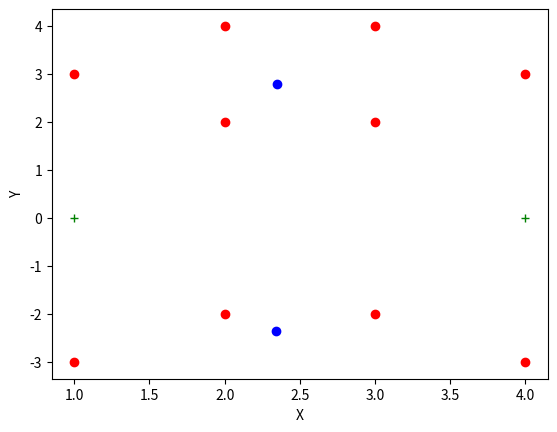

Here is the Python script that generated this plot:
import matplotlib.pyplot as plt
import numpy as np
import math

def norma(a, b):
	return pow((a[0]-b[0]), 2) + pow(abs(a[1]-b[1]), 2)

def get_centroideJ(x, p):
	def J(y):
		return float(sum(norma(xi, y[p[i]]) for i, xi in enumerate(x)))/len(x)
	return J

def SA(x0, J, candidata, T0=0.1, N=10000, K_max=10):
	fim = False
	k = 1
	x = x0
	j = J(x)
	x_min = x
	j_min = J(x)

	while(not fim):
		T = T0/math.log(1+k, 2)
		for i in range(N):
			x_c = candidata(x[:])
			j_c = J(x_c) 
			deltaJ = j_c - j

			q = pow(np.e, -deltaJ/T)
			r = np.random.rand()
			a = 0 if r>q else 1
			x = (1-a)*x + a*x_c
			j = J(x)

			if j < j_min:
				j_min = j
				x_min = x

			k +=1
			if k > K_max:
				fim = True

	print('xMin: {}, jMin: {} \n'.format(x_min, j_min))
	return x


Y = [[1, 0], [4, 0]]
X = [[1, 3], [2, 2], [2, 4], [3, 2], [3, 4], [4, 3], [1, -3], [2, -2], [3, -2], [4, -3]]
particao = [0, 0, 0, 0, 0, 0, 1, 1, 1, 1] # Particao ja definida


J_centroide = get_centroideJ(X, particao)
def candidata(y):
	i = np.random.randint(len(y))
	y[i] = [round(y[i][0] + 0.01+(np.random.rand()*2 - 1), 3), 
			round(y[i][1] + 0.01+(np.random.rand()*2 - 1), 3)]
	return y

new_y = SA(Y, J_centroide, candidata)

fig = plt.figure()
plt.plot([xi[0] for xi in X], [xi[1] for xi in X], 'ro')
plt.plot([yi[0] for yi in Y], [yi[1] for yi in Y], 'g+')
plt.plot([yi[0] for yi in new_y], [yi[1] for yi in new_y], 'bo')
plt.ylabel('Y')
plt.xlabel('X')

plt.show()
fig.savefig('cluster.png', dpi=100)


